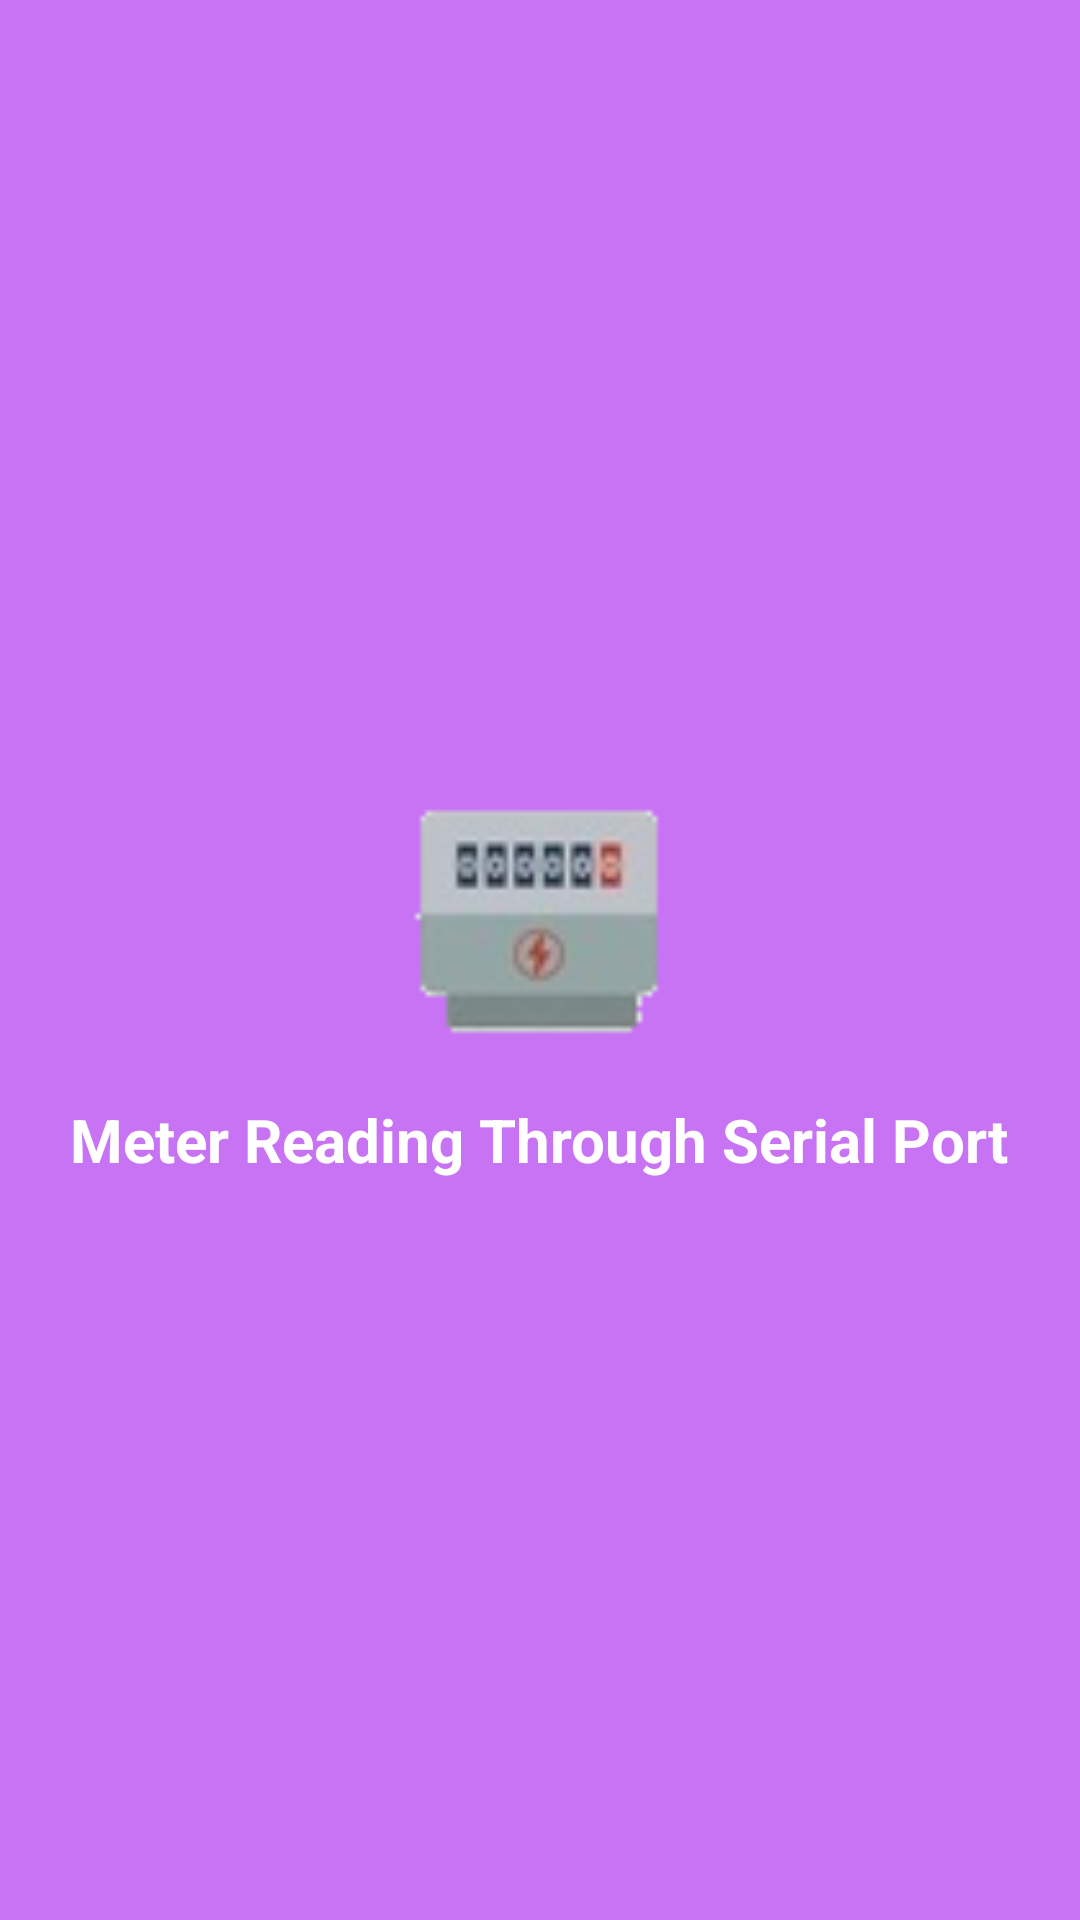

Android layout source for this screen:
<!-- AndroidManifest.xml: application theme AppTheme -->
<!-- res/layout/welcome_slide1.xml -->
<?xml version="1.0" encoding="utf-8"?>
<RelativeLayout xmlns:android="http://schemas.android.com/apk/res/android"
    xmlns:tools="http://schemas.android.com/tools"
    android:layout_width="match_parent"
    android:layout_height="match_parent"
    android:background="@color/bg_screen4">

    <LinearLayout
        android:layout_width="wrap_content"
        android:layout_height="wrap_content"
        android:layout_centerInParent="true"
        android:gravity="center_horizontal"
        android:orientation="vertical"
        tools:ignore="UselessParent">

        <ImageView
            android:layout_width="@dimen/img_width_height"
            android:layout_height="@dimen/img_width_height"
            android:src="@drawable/cmri"
            tools:ignore="ContentDescription" />

        <TextView
            android:layout_width="wrap_content"
            android:layout_height="wrap_content"
            android:text="@string/slide_1_title"
            android:textColor="@android:color/white"
            android:textSize="@dimen/slide_title"
            android:textStyle="bold" />

    </LinearLayout>
</RelativeLayout>
<!-- resources referenced by this layout -->
<resources>
  <color name="bg_screen4">#c873f4</color>
  <dimen name="img_width_height">120dp</dimen>
  <dimen name="slide_title">20dp</dimen>
  <!-- drawable cmri: png bitmap (drawable, 5424 bytes) -->
  <string name="slide_1_title">Meter Reading Through Serial Port</string>
  <style name="AppTheme" parent="Theme.AppCompat.Light.DarkActionBar">
          
          <item name="colorPrimary">@color/colorPrimary</item>
          <item name="colorPrimaryDark">@color/colorPrimaryDark</item>
          <item name="colorAccent">@color/colorAccent</item>
      </style>
  <color name="colorPrimary">#9E9E9E</color>
  <color name="colorPrimaryDark">#616161</color>
  <color name="colorAccent">#D81B60</color>
</resources>
